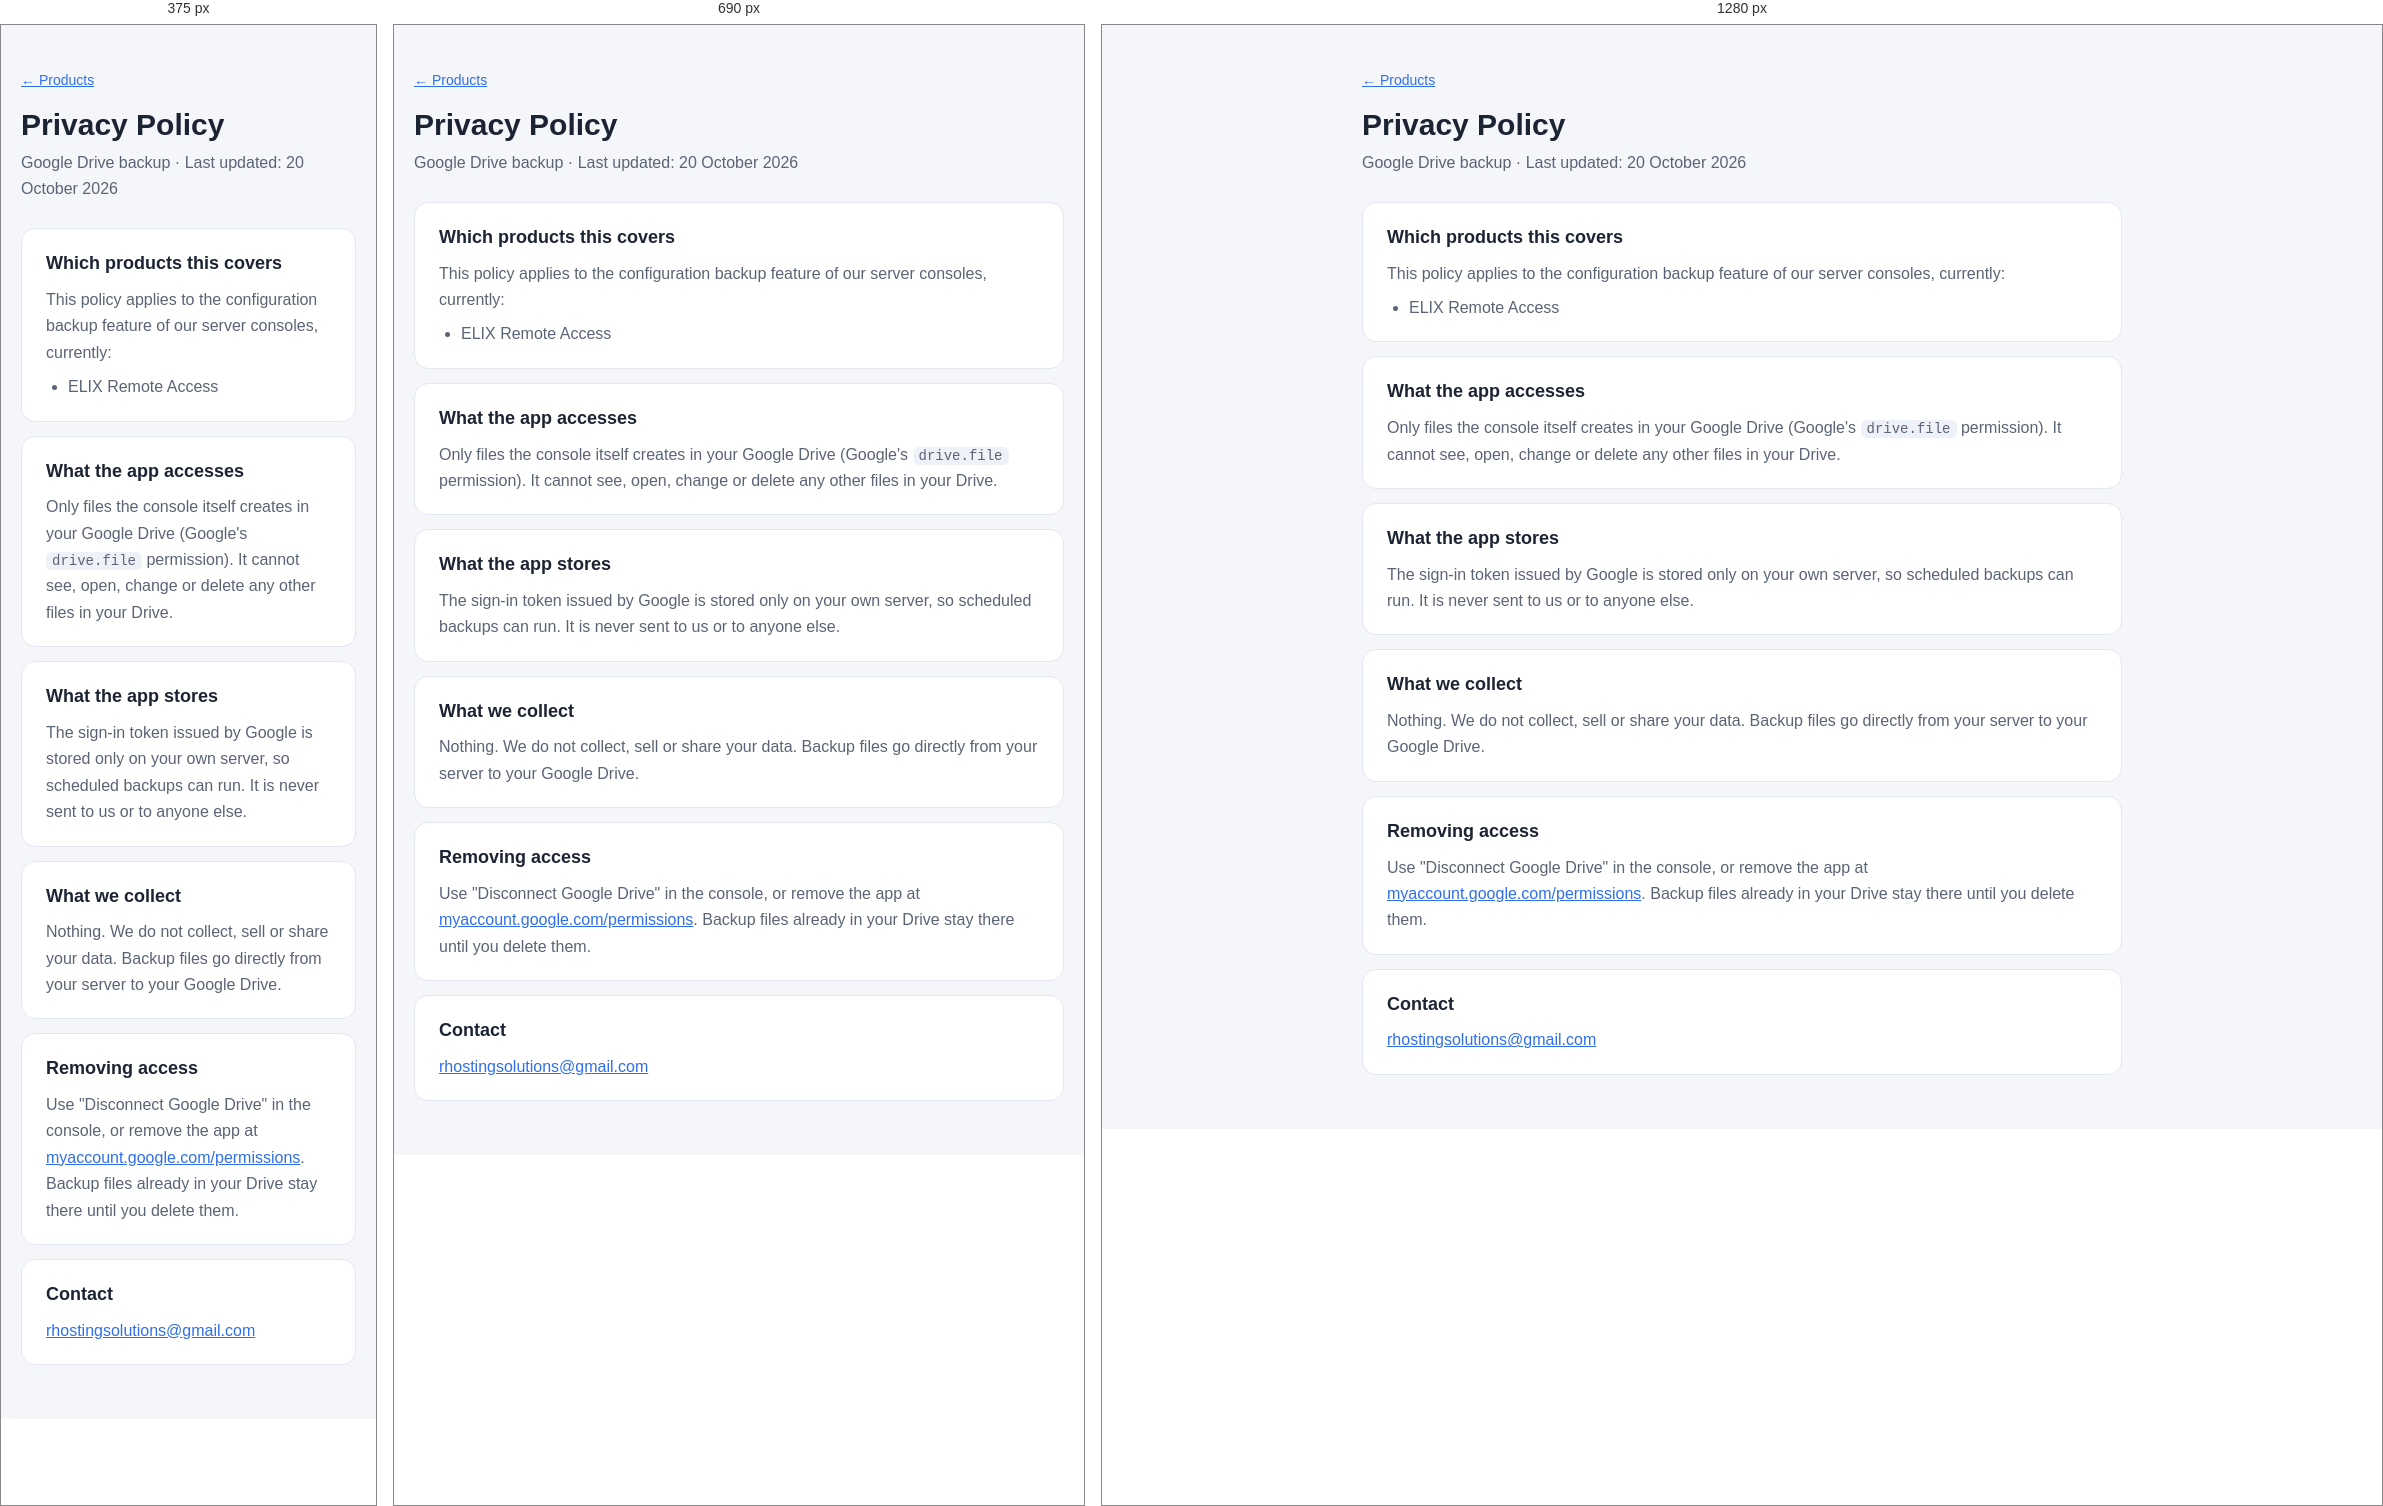
Rendered at 375 px, 690 px and 1280 px, left to right.

<!-- file: index.html -->
<!doctype html>
<!-- One privacy policy for all products (Google's consent screen links here). Add new products to the list; keep old ones. -->
<html lang="en">
<head>
<meta charset="utf-8">
<meta name="viewport" content="width=device-width, initial-scale=1">
<title>Privacy Policy</title>
<meta name="description" content="How our server consoles use Google Drive for configuration backups.">
<link rel="stylesheet" href="../assets/site.css?v=2">
</head>
<body>
<main>
  <div class="crumbs"><a href="../">&larr; Products</a></div>
  <h1>Privacy Policy</h1>
  <p class="lead">Google Drive backup &middot; Last updated: 20 October 2026</p>

  <div class="card">
    <h2>Which products this covers</h2>
    <p>This policy applies to the configuration backup feature of our server consoles, currently:</p>
    <ul>
      <li>ELIX Remote Access</li>
    </ul>
  </div>

  <div class="card">
    <h2>What the app accesses</h2>
    <p>Only files the console itself creates in your Google Drive (Google's <code>drive.file</code> permission).
      It cannot see, open, change or delete any other files in your Drive.</p>
  </div>

  <div class="card">
    <h2>What the app stores</h2>
    <p>The sign-in token issued by Google is stored only on your own server, so scheduled backups can run.
      It is never sent to us or to anyone else.</p>
  </div>

  <div class="card">
    <h2>What we collect</h2>
    <p>Nothing. We do not collect, sell or share your data. Backup files go directly from your server to your Google Drive.</p>
  </div>

  <div class="card">
    <h2>Removing access</h2>
    <p>Use "Disconnect Google Drive" in the console, or remove the app at
      <a href="https://myaccount.google.com/permissions">myaccount.google.com/permissions</a>.
      Backup files already in your Drive stay there until you delete them.</p>
  </div>

  <div class="card">
    <h2>Contact</h2>
    <p><a href="mailto:rhostingsolutions@gmail.com">rhostingsolutions@gmail.com</a></p>
  </div>
</main>
</body>
</html>


/* @media block from site.css */
@media (max-width:560px) { .toc { columns:1; } }

/* @media block from site.css */
@media (max-width:820px) {
  .docs { grid-template-columns:1fr; padding-top:20px; }
  .docs nav { position:static; }
  .docs nav ul { display:flex; flex-wrap:wrap; gap:6px; }
  .docs nav li.group { display:none; }
  .docs nav li a { padding:6px 10px; border-color:var(--border); }
}